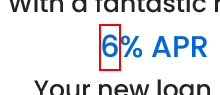
Task: Test Automation Project
Workflow: Loan Application - Test Case

Step 1: get-text from the element in window 'UiBank'
